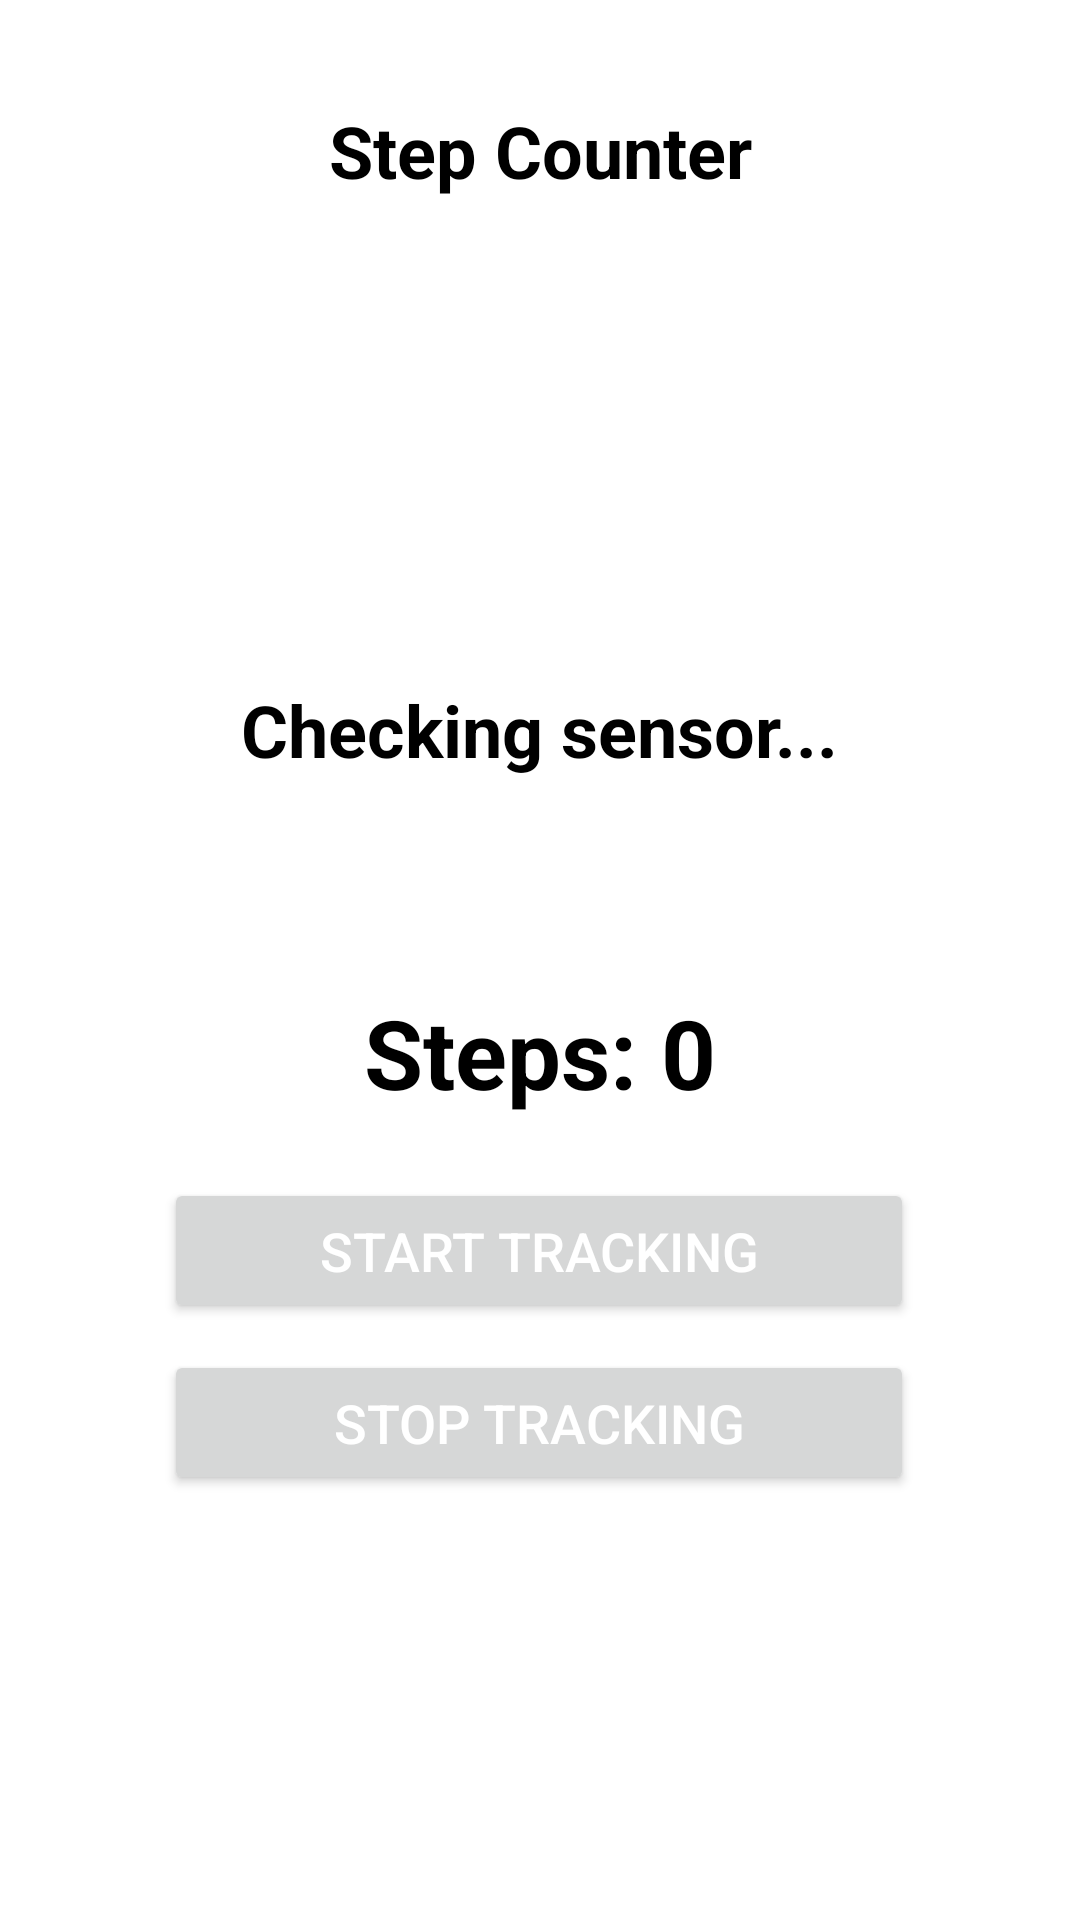

Layout XML and referenced resources for this Android screen:
<!-- AndroidManifest.xml: application theme Theme.DashboardUser -->
<!-- res/layout/activity_step_counter.xml -->
<?xml version="1.0" encoding="utf-8"?>
<androidx.constraintlayout.widget.ConstraintLayout
    xmlns:android="http://schemas.android.com/apk/res/android"
    xmlns:app="http://schemas.android.com/apk/res-auto"
    xmlns:tools="http://schemas.android.com/tools"
    android:layout_width="match_parent"
    android:layout_height="match_parent"
    android:background="@color/white"
    android:padding="20dp">

    

    

    <ImageButton
        android:id="@+id/backButton"
        android:layout_width="60dp"
        android:layout_height="60dp"
        android:background="?attr/selectableItemBackgroundBorderless"
        android:contentDescription="Back"
        android:src="@drawable/ic_back"
        app:layout_constraintEnd_toEndOf="parent"
        app:layout_constraintHorizontal_bias="0.0"
        app:layout_constraintStart_toStartOf="parent"
        app:layout_constraintTop_toTopOf="parent" />

    <TextView
        android:id="@+id/titleText"
        android:layout_width="wrap_content"
        android:layout_height="wrap_content"
        android:text="Step Counter"
        android:textColor="@color/black"
        android:textSize="24sp"
        android:textStyle="bold"
        app:layout_constraintBottom_toBottomOf="@id/backButton"
        app:layout_constraintEnd_toEndOf="parent"
        app:layout_constraintStart_toStartOf="parent"
        app:layout_constraintTop_toTopOf="parent" />

    <TextView
        android:id="@+id/statusText"
        android:layout_width="286dp"
        android:layout_height="86dp"
        android:layout_marginTop="124dp"
        android:gravity="center"
        android:paddingTop="20dp"
        android:text="Checking sensor..."
        android:textColor="@color/black"
        android:textSize="24sp"
        android:textStyle="bold"
        app:layout_constraintEnd_toEndOf="parent"
        app:layout_constraintHorizontal_bias="0.494"
        app:layout_constraintStart_toStartOf="parent"
        app:layout_constraintTop_toBottomOf="@id/titleText" />

    <TextView
        android:id="@+id/stepCountText"
        android:layout_width="142dp"
        android:layout_height="69dp"
        android:layout_marginTop="32dp"
        android:gravity="center"
        android:paddingTop="16dp"
        android:text="Steps: 0"
        android:textColor="@color/black"
        android:textSize="32sp"
        android:textStyle="bold"
        app:layout_constraintEnd_toEndOf="parent"
        app:layout_constraintStart_toStartOf="parent"
        app:layout_constraintTop_toBottomOf="@id/statusText" />

    <Button
        android:id="@+id/startButton"
        android:layout_width="250dp"
        android:layout_height="wrap_content"
        android:padding="12dp"
        android:text="Start Tracking"
        android:textColor="@color/white"
        android:textSize="18sp"
        app:cornerRadius="20dp"
        app:layout_constraintBottom_toBottomOf="parent"
        app:layout_constraintEnd_toEndOf="parent"
        app:layout_constraintHorizontal_bias="0.495"
        app:layout_constraintStart_toStartOf="parent"
        app:layout_constraintTop_toBottomOf="@+id/stepCountText"
        app:layout_constraintVertical_bias="0.079" />

    <Button
        android:id="@+id/stopButton"
        android:layout_width="250dp"
        android:layout_height="wrap_content"

        android:padding="12dp"
        android:text="Stop Tracking"
        android:textColor="@color/white"
        android:textSize="18sp"
        app:cornerRadius="20dp"
        app:layout_constraintBottom_toBottomOf="parent"
        app:layout_constraintEnd_toEndOf="parent"
        app:layout_constraintHorizontal_bias="0.495"
        app:layout_constraintStart_toStartOf="parent"
        app:layout_constraintTop_toBottomOf="@+id/startButton"
        app:layout_constraintVertical_bias="0.069" />

</androidx.constraintlayout.widget.ConstraintLayout>
<!-- resources referenced by this layout -->
<resources>
  <color name="black">#FF000000</color>
  <color name="white">#FFFFFFFF</color>
  <style name="Theme.DashboardUser" parent="Base.Theme.DashboardUser" />
  <style name="Base.Theme.DashboardUser" parent="Theme.Material3.DayNight.NoActionBar">
          
          
      </style>
</resources>
